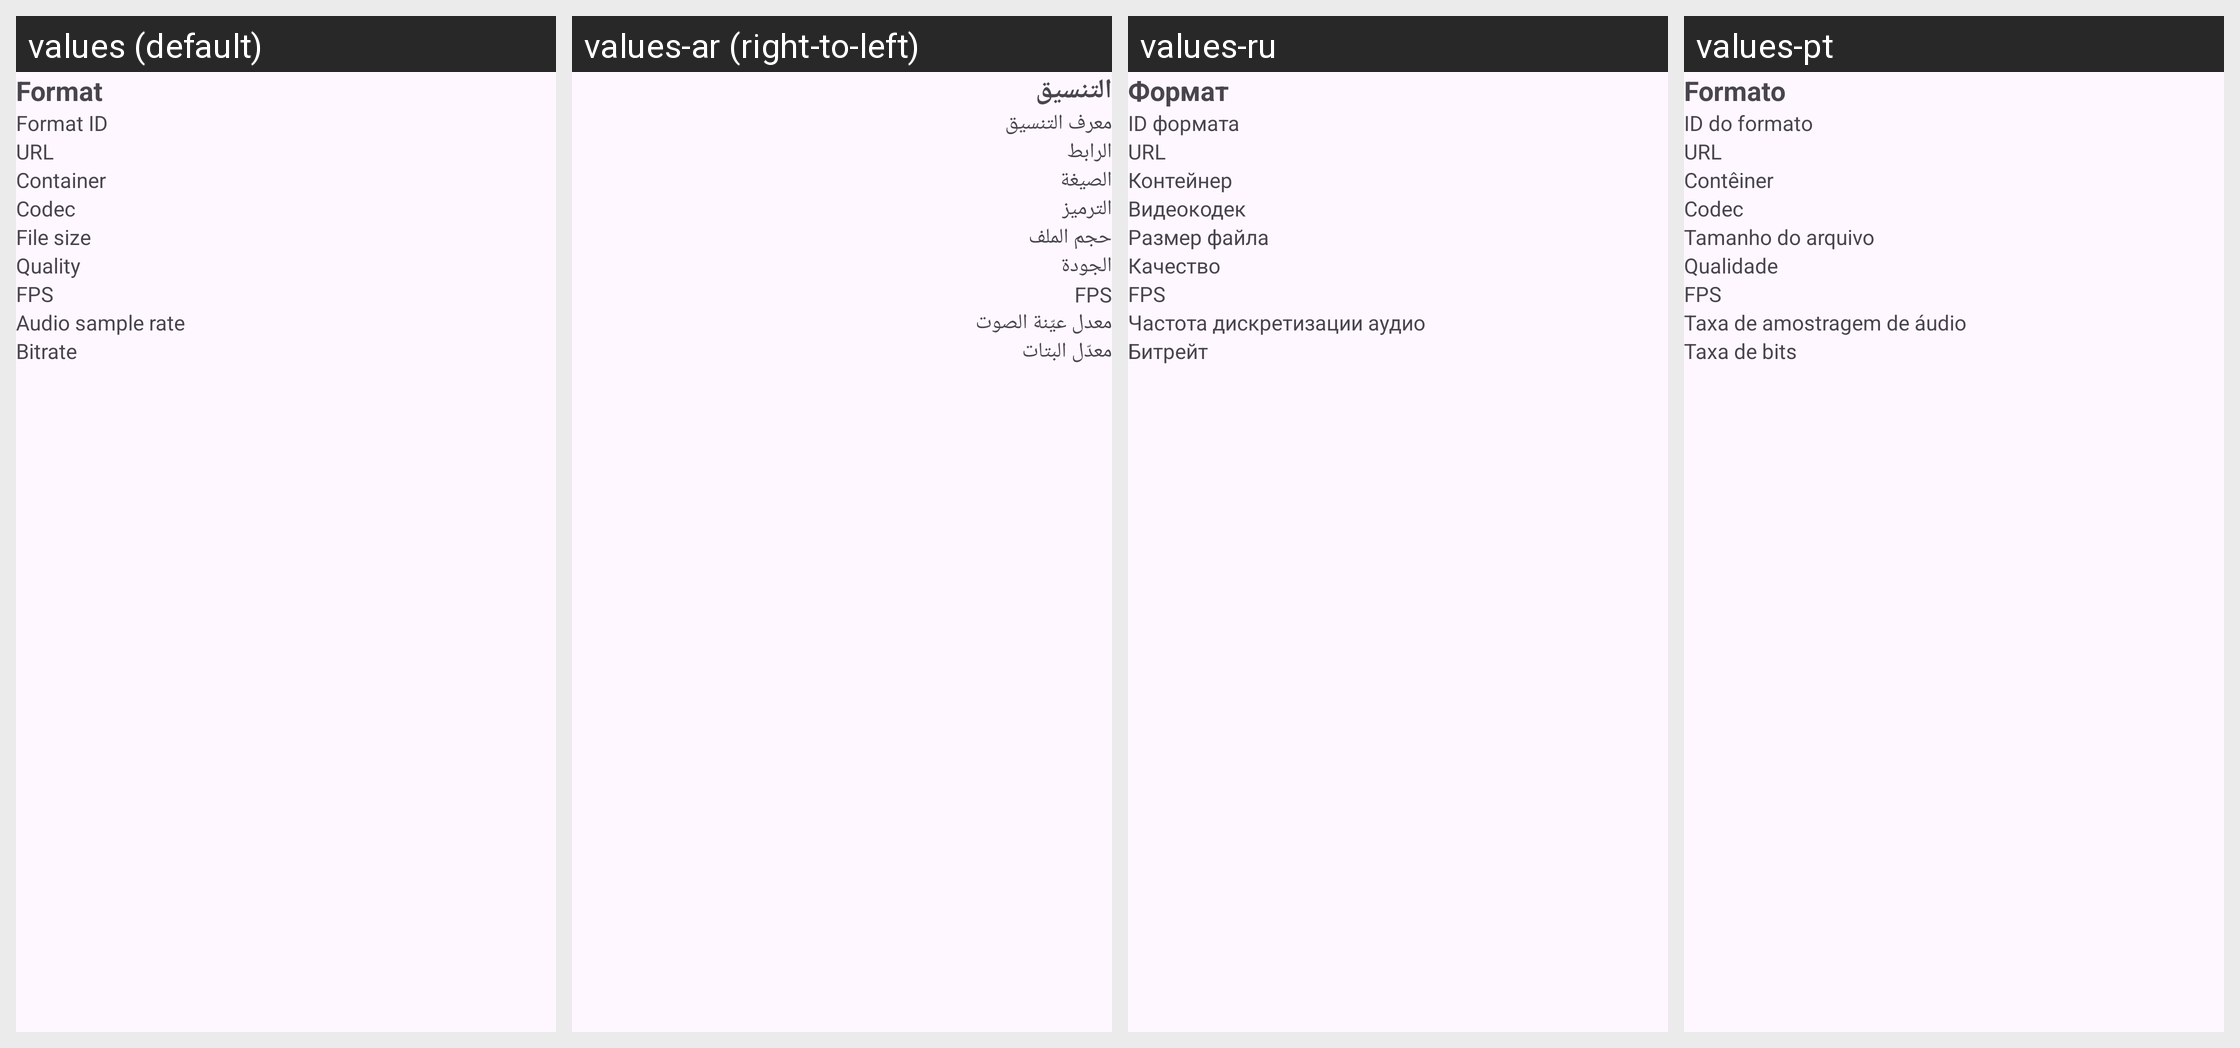

Translations of the strings shown on this Android screen, per locale in the grid:
Android screen res/layout/format_details_sheet.xml rendered under 4 locales, left to right: values (default), values-ar (right-to-left), values-ru, values-pt. Device: Nexus 5 (rendered at 1080×1920; each locale shown at half size, 540×960, under a caption strip naming it); theme BaseTheme.
Other locales in the repository, not shown: values-bn, values-de, values-es, values-fr, values-hi, values-in, values-it, values-ko.
Strings drawn on this screen, with the default value and each locale's value (text and hints the layout hard-codes, and strings that could not be matched under every locale, appear in the picture but are not listed):

format
  values: Format
  values-ar: التنسيق
  values-ru: Формат
  values-pt: Formato

format_id
  values: Format ID
  values-ar: معرف التنسيق
  values-ru: ID формата
  values-pt: ID do formato

url
  values: URL
  values-ar: الرابط
  values-ru: URL
  values-pt: URL

container
  values: Container
  values-ar: الصيغة
  values-ru: Контейнер
  values-pt: Contêiner

codec
  values: Codec
  values-ar: الترميز
  values-ru: Видеокодек
  values-pt: Codec

file_size
  values: File size
  values-ar: حجم الملف
  values-ru: Размер файла
  values-pt: Tamanho do arquivo

quality
  values: Quality
  values-ar: الجودة
  values-ru: Качество
  values-pt: Qualidade

audio_samplerate
  values: Audio sample rate
  values-ar: معدل عيّنة الصوت
  values-ru: Частота дискретизации аудио
  values-pt: Taxa de amostragem de áudio

bitrate
  values: Bitrate
  values-ar: معدّل البتات
  values-ru: Битрейт
  values-pt: Taxa de bits
